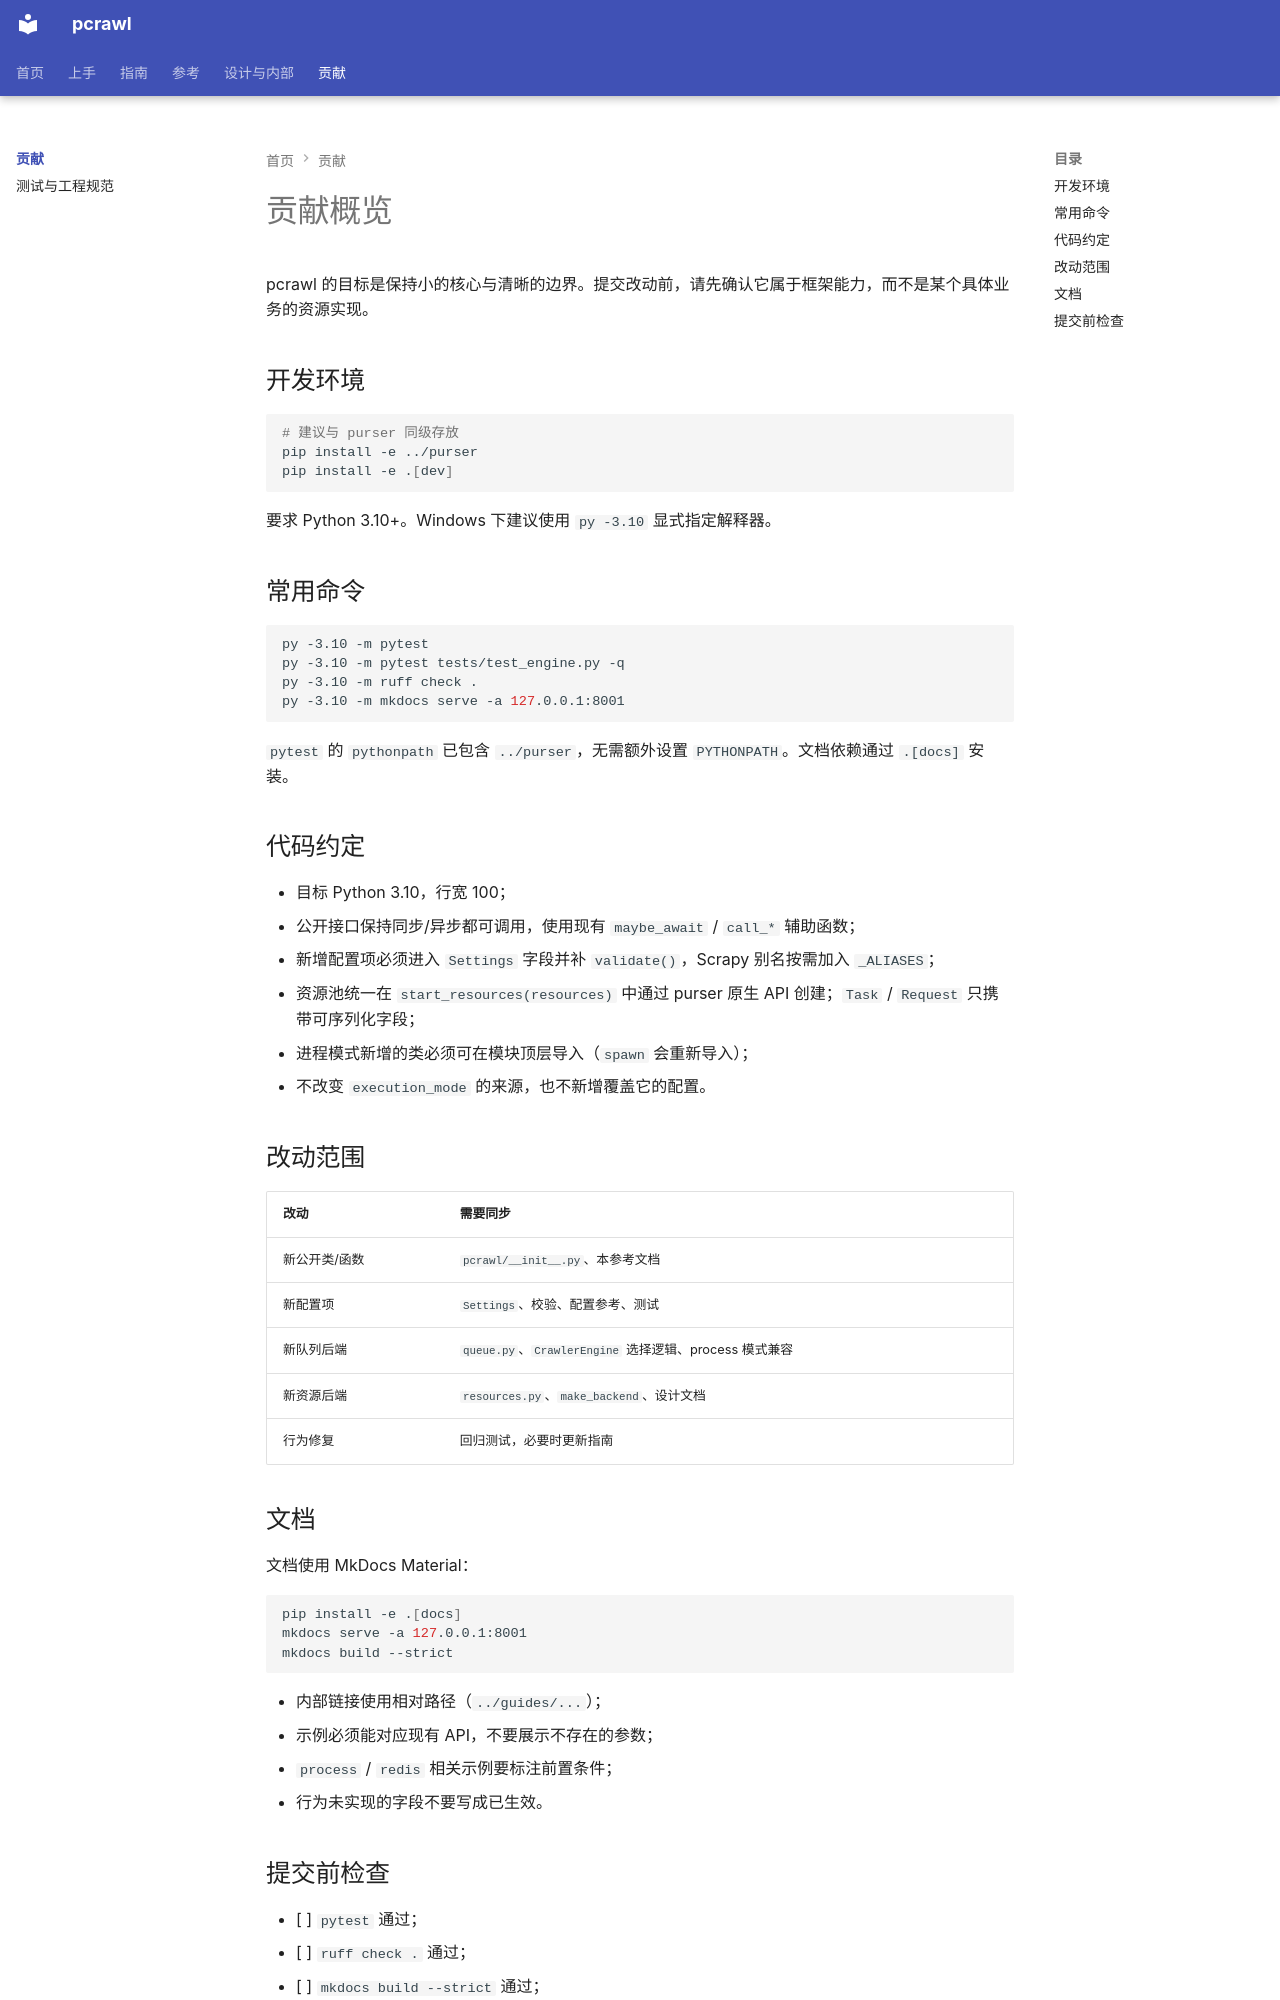

repository: kusen-alpha/pcrawl · page: contributing/index.html · generator: mkdocs

# 贡献概览

pcrawl 的目标是保持小的核心与清晰的边界。提交改动前，请先确认它属于框架能力，而不是某个具体业务的资源实现。

## 开发环境

```bash
# 建议与 purser 同级存放
pip install -e ../purser
pip install -e .[dev]
```

要求 Python 3.10+。Windows 下建议使用 `py -3.10` 显式指定解释器。

## 常用命令

```bash
py -3.10 -m pytest
py -3.10 -m pytest tests/test_engine.py -q
py -3.10 -m ruff check .
py -3.10 -m mkdocs serve -a 127.0.0.1:8001
```

`pytest` 的 `pythonpath` 已包含 `../purser`，无需额外设置 `PYTHONPATH`。文档依赖通过 `.[docs]` 安装。

## 代码约定

- 目标 Python 3.10，行宽 100；
- 公开接口保持同步/异步都可调用，使用现有 `maybe_await` / `call_*` 辅助函数；
- 新增配置项必须进入 `Settings` 字段并补 `validate()`，Scrapy 别名按需加入 `_ALIASES`；
- 资源池统一在 `start_resources(resources)` 中通过 purser 原生 API 创建；`Task` / `Request` 只携带可序列化字段；
- 进程模式新增的类必须可在模块顶层导入（`spawn` 会重新导入）；
- 不改变 `execution_mode` 的来源，也不新增覆盖它的配置。

## 改动范围

| 改动 | 需要同步 |
| --- | --- |
| 新公开类/函数 | `pcrawl/__init__.py`、本参考文档 |
| 新配置项 | `Settings`、校验、配置参考、测试 |
| 新队列后端 | `queue.py`、`CrawlerEngine` 选择逻辑、process 模式兼容 |
| 新资源后端 | `resources.py`、`make_backend`、设计文档 |
| 行为修复 | 回归测试，必要时更新指南 |

## 文档

文档使用 MkDocs Material：

```bash
pip install -e .[docs]
mkdocs serve -a 127.0.0.1:8001
mkdocs build --strict
```

- 内部链接使用相对路径（`../guides/...`）；
- 示例必须能对应现有 API，不要展示不存在的参数；
- `process` / `redis` 相关示例要标注前置条件；
- 行为未实现的字段不要写成已生效。
